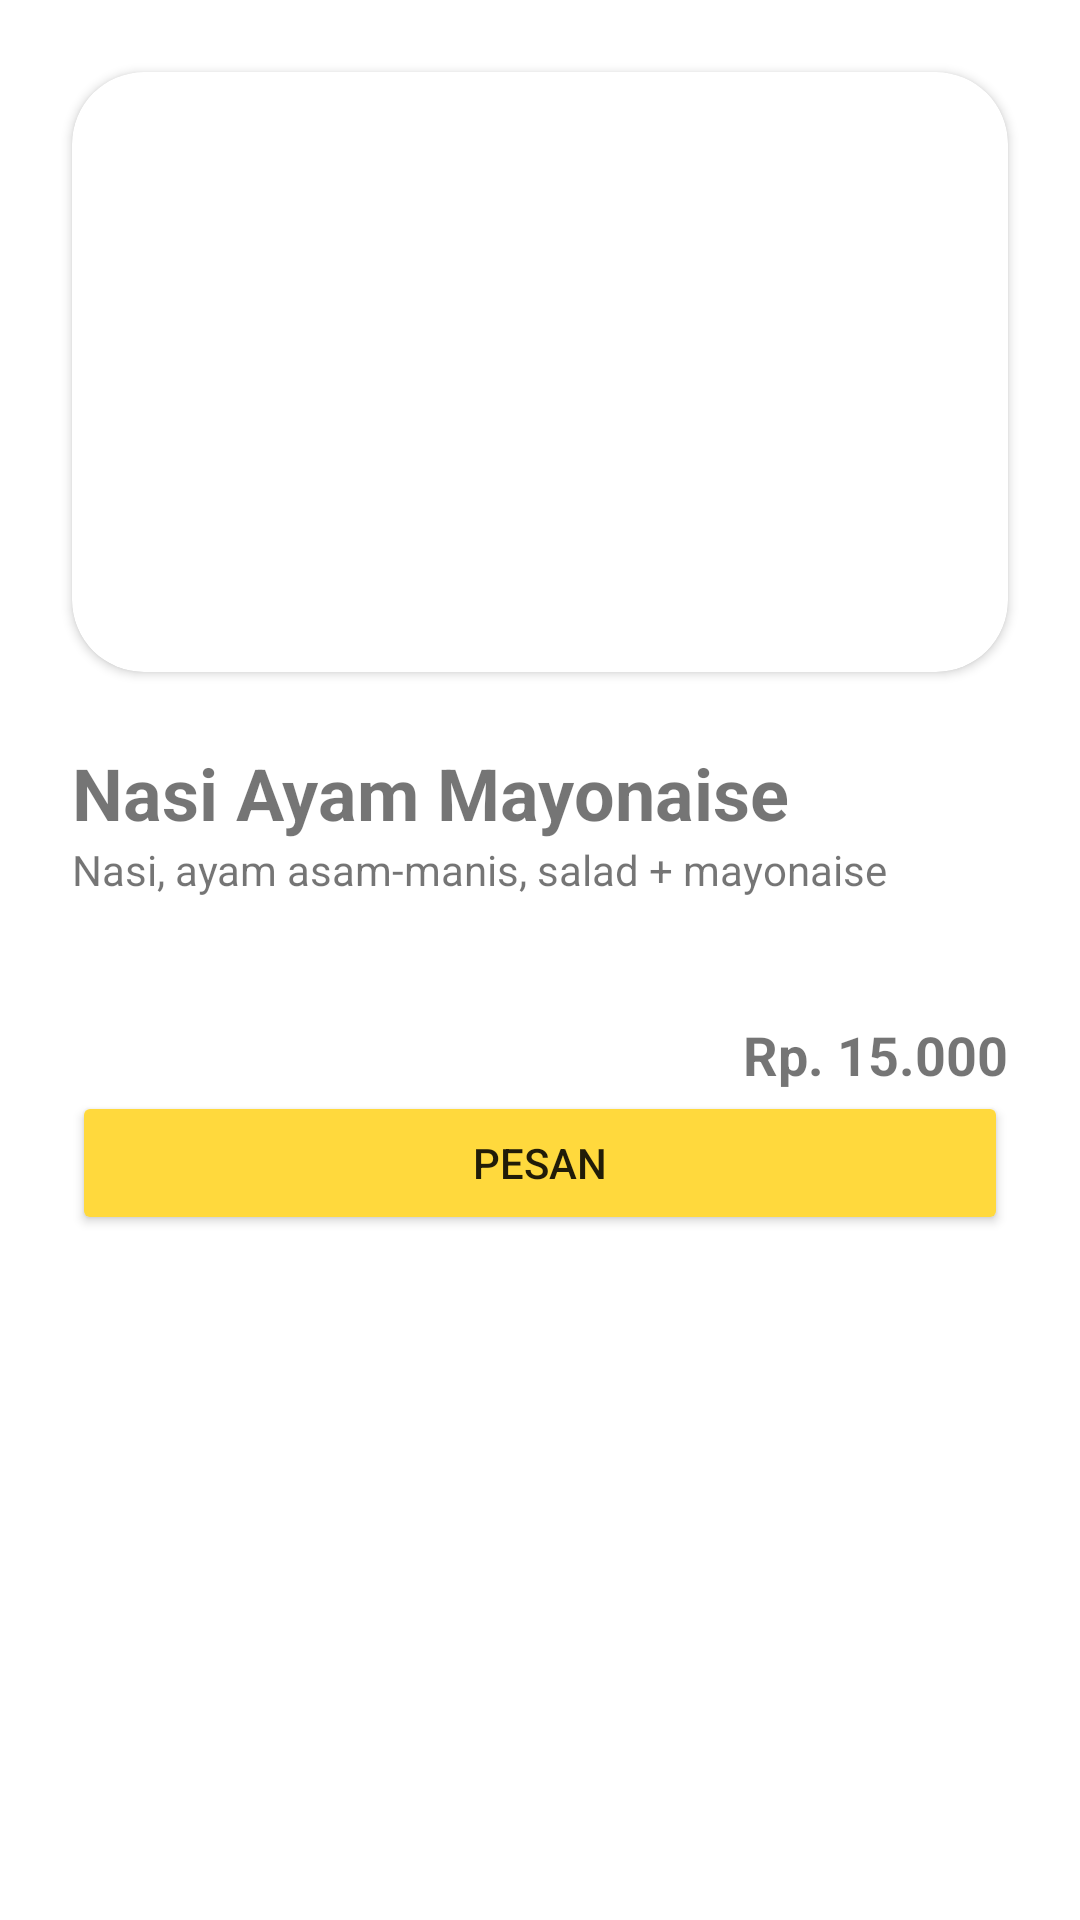

Layout XML and referenced resources for this Android screen:
<!-- AndroidManifest.xml: application theme Theme.ToFoods -->
<!-- res/layout/sheet_pemesanan.xml -->
<?xml version="1.0" encoding="utf-8"?>
<LinearLayout xmlns:android="http://schemas.android.com/apk/res/android"
    xmlns:app="http://schemas.android.com/apk/res-auto"
    android:orientation="vertical"
    android:layout_width="match_parent"
    android:layout_height="match_parent">

    <androidx.cardview.widget.CardView
        android:layout_width="match_parent"
        android:layout_height="200dp"
        app:cardCornerRadius="24dp"
        android:layout_margin="24dp">
        <ImageView
            android:layout_width="match_parent"
            android:layout_height="match_parent"
            android:scaleType="centerCrop"
            android:src="@drawable/ayammayo" />
    </androidx.cardview.widget.CardView>

    <TextView
        android:layout_width="match_parent"
        android:layout_height="wrap_content"
        android:layout_marginHorizontal="24dp"
        android:text="Nasi Ayam Mayonaise"
        android:textSize="24sp"
        android:textStyle="bold" />
    <TextView
        android:layout_width="match_parent"
        android:layout_height="wrap_content"
        android:layout_marginHorizontal="24dp"
        android:text="Nasi, ayam asam-manis, salad + mayonaise"
        android:textSize="14sp"
        android:textStyle="normal" />

    <TextView
        android:layout_width="match_parent"
        android:layout_height="wrap_content"
        android:gravity="end"
        android:layout_marginHorizontal="24dp"
        android:layout_marginTop="40dp"
        android:text="Rp. 15.000"
        android:textSize="18sp"
        android:textStyle="bold" />

    <Button
        android:layout_width="match_parent"
        android:layout_height="wrap_content"
        android:layout_marginHorizontal="24dp"
        android:layout_marginBottom="24dp"
        android:layout_gravity="bottom"
        android:backgroundTint="#FFD93D"
        android:text="Pesan" />


</LinearLayout>
<!-- resources referenced by this layout -->
<resources>
  <style name="Theme.ToFoods" parent="Base.Theme.ToFoods" />
  <style name="Base.Theme.ToFoods" parent="Theme.MaterialComponents.Light.NoActionBar">
          
          
      </style>
</resources>
